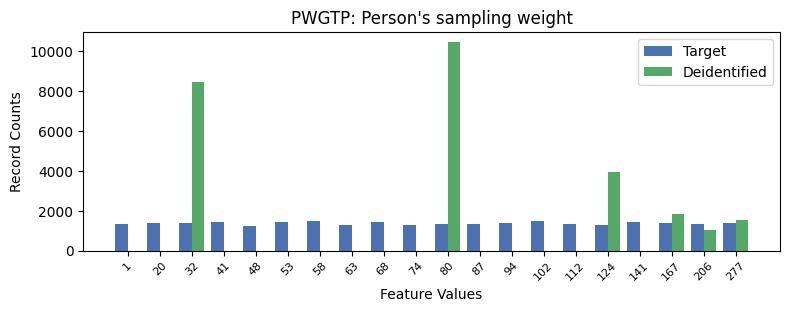

The file beside this chart, header and first rows:
, PWGTP, count_target, count_deidentified
0, 13, 1473, 0.0
1, 6, 1459, 0.0
2, 8, 1430, 0.0
3, 5, 1421, 0.0
4, 3, 1416, 0.0
5, 16, 1411, 0.0
6, 1, 1395, 0.0
7, 12, 1391, 0.0
8, 2, 1387, 8455
9, 19, 1369, 1530
10, 17, 1360, 1835
11, 18, 1344, 1043
12, 10, 1343, 10441
13, 11, 1336, 0.0
14, 14, 1321, 0.0
15, 0, 1317, 0.0
16, 15, 1303, 3949
17, 7, 1283, 0.0
18, 9, 1280, 0.0
19, 4, 1214, 0.0
